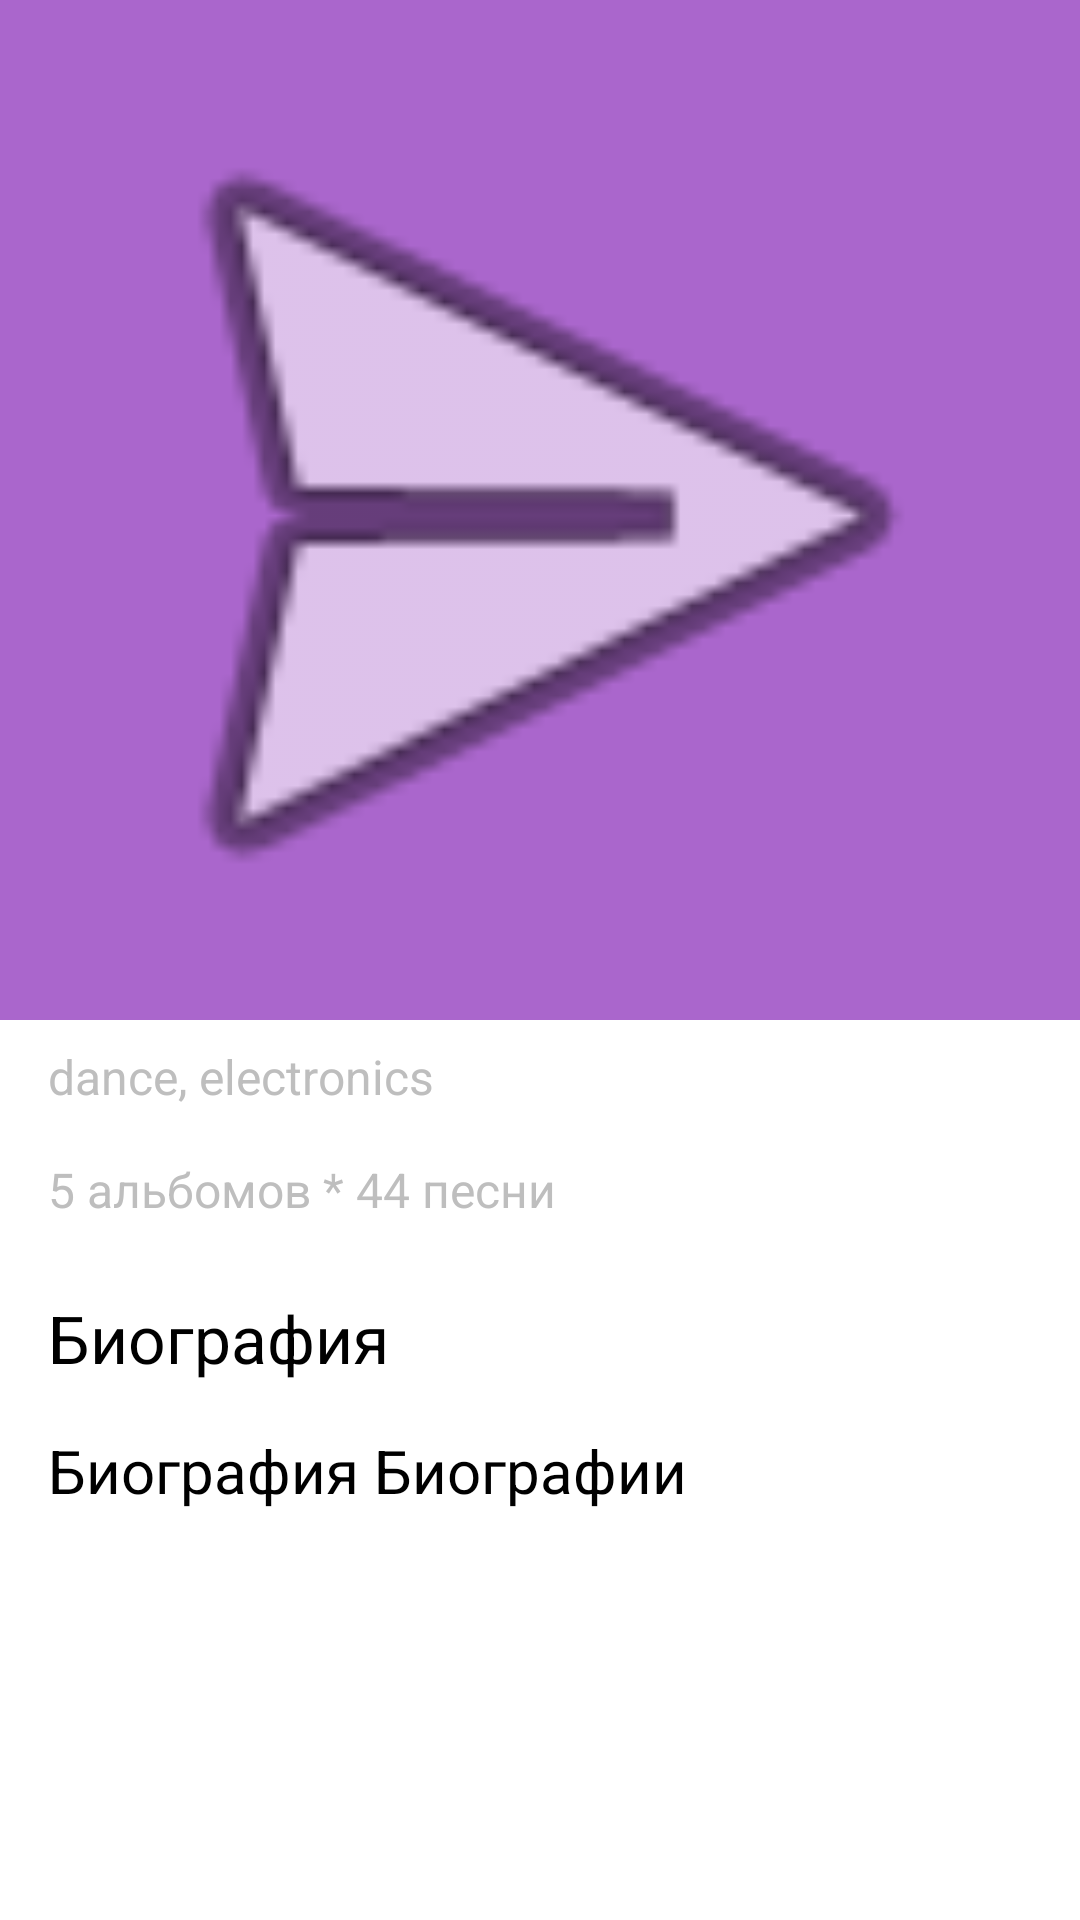

Here is an Android app screen rendered from its layout file. Give the layout XML and the strings, colors and styles it references.
<!-- AndroidManifest.xml: application theme AppTheme.NoActionBar -->
<!-- res/layout/fragment_detail_layout.xml -->
<?xml version="1.0" encoding="utf-8"?>
<android.support.design.widget.CoordinatorLayout xmlns:android="http://schemas.android.com/apk/res/android"
    xmlns:app="http://schemas.android.com/apk/res-auto"
    android:layout_width="match_parent"
    android:layout_height="match_parent"

    android:background="@android:color/white">

    <android.support.design.widget.AppBarLayout
        android:id="@+id/app_bar_layout"
        android:layout_width="match_parent"
        android:layout_height="wrap_content"
        android:fitsSystemWindows="true"
        android:theme="@style/ThemeOverlay.AppCompat.Dark.ActionBar">

        <android.support.design.widget.CollapsingToolbarLayout
            android:id="@+id/collapsing_toolbar"
            android:layout_width="match_parent"
            android:layout_height="match_parent"
            android:fitsSystemWindows="true"
            app:contentScrim="?attr/colorPrimary"
            app:expandedTitleMarginEnd="64dp"
            app:expandedTitleMarginStart="48dp"
            app:layout_scrollFlags="snap|scroll|exitUntilCollapsed">

            <include
                layout="@layout/fragment_detail_content"
                android:animateLayoutChanges="true"
                android:fitsSystemWindows="true"
                app:layout_collapseMode="parallax" />

            <android.support.v7.widget.Toolbar
                android:id="@+id/toolbar"
                android:layout_width="match_parent"
                android:layout_height="?attr/actionBarSize"
                android:animateLayoutChanges="true"
                app:layout_collapseMode="pin"
                app:popupTheme="@style/ThemeOverlay.AppCompat.Light" />

        </android.support.design.widget.CollapsingToolbarLayout>
    </android.support.design.widget.AppBarLayout>

    <include layout="@layout/fragment_detail_content_scrollable" />

</android.support.design.widget.CoordinatorLayout>
<!-- res/layout/fragment_detail_content.xml (included above) -->
<?xml version="1.0" encoding="utf-8"?>
<ImageView xmlns:android="http://schemas.android.com/apk/res/android"
    android:id="@+id/iv_item_artist"
    android:layout_width="match_parent"
    android:layout_height="340dp"
    android:adjustViewBounds="true"
    android:cropToPadding="false"
    android:scaleType="centerCrop"
    android:src="@android:drawable/ic_menu_send" />
<!-- res/layout/fragment_detail_content_scrollable.xml (included above) -->
<?xml version="1.0" encoding="utf-8"?>
<android.support.v4.widget.NestedScrollView xmlns:android="http://schemas.android.com/apk/res/android"
    xmlns:app="http://schemas.android.com/apk/res-auto"
    android:id="@+id/scroll"
    android:layout_width="match_parent"
    android:layout_height="wrap_content"
    android:clipToPadding="false"
    app:layout_behavior="@string/appbar_scrolling_view_behavior">

    <RelativeLayout
        android:layout_width="match_parent"
        android:layout_height="wrap_content">

        <TextView
            android:id="@+id/tv_item_genre"
            style="@style/TextAppearance.AppTheme.ListItemFont"
            android:layout_marginBottom="8dp"
            android:layout_marginLeft="@dimen/list_item_padding"
            android:layout_marginRight="@dimen/list_item_padding"
            android:layout_marginStart="@dimen/activity_horizontal_margin"
            android:layout_marginTop="8dp"
            android:text="@string/genre_default_str" />

        <TextView
            android:id="@+id/tv_item_albums"
            style="@style/TextAppearance.AppTheme.ListItemFont"
            android:layout_alignLeft="@+id/tv_item_genre"
            android:layout_alignStart="@+id/tv_item_genre"
            android:layout_below="@+id/tv_item_genre"
            android:layout_marginBottom="8dp"
            android:layout_marginEnd="@dimen/list_item_padding"
            android:layout_marginRight="@dimen/list_item_padding"
            android:layout_marginTop="8dp"
            android:text="@string/albums_detail_default_str" />

        <TextView
            android:id="@+id/tv_item_bio_header"
            style="@style/TextAppearance.AppTheme.BioHeaderFont"
            android:layout_alignLeft="@+id/tv_item_albums"
            android:layout_alignStart="@+id/tv_item_albums"
            android:layout_below="@+id/tv_item_albums"
            android:layout_marginBottom="8dp"
            android:layout_marginEnd="@dimen/list_item_padding"
            android:layout_marginRight="@dimen/list_item_padding"
            android:layout_marginTop="16dp"
            android:text="@string/biography_default_str" />

        <TextView
            android:id="@+id/tv_item_bio_description"
            style="@style/TextAppearance.AppTheme.BioDescriptionFont"
            android:layout_alignLeft="@+id/tv_item_bio_header"
            android:layout_alignStart="@+id/tv_item_bio_header"
            android:layout_below="@+id/tv_item_bio_header"
            android:layout_marginBottom="8dp"
            android:layout_marginEnd="@dimen/list_item_padding"
            android:layout_marginRight="@dimen/list_item_padding"
            android:layout_marginTop="8dp"
            android:text="@string/biography_description_default_str" />
    </RelativeLayout>
</android.support.v4.widget.NestedScrollView>
<!-- resources referenced by this layout -->
<resources>
  <dimen name="activity_horizontal_margin">16dp</dimen>
  <dimen name="list_item_padding">16dp</dimen>
  <string name="albums_detail_default_str">5 альбомов * 44 песни</string>
  <string name="biography_default_str">Биография</string>
  <string name="biography_description_default_str">Биография Биографии</string>
  <string name="genre_default_str">dance, electronics</string>
  <style name="TextAppearance.AppTheme.BioDescriptionFont" parent="@android:style/TextAppearance.Medium">
          <item name="android:layout_width">match_parent</item>
          <item name="android:layout_height">wrap_content</item>
          <item name="android:textColor">@android:color/primary_text_light</item>
          <item name="android:textSize">20sp</item>
      </style>
  <style name="TextAppearance.AppTheme.BioHeaderFont" parent="@android:style/TextAppearance.Medium">
          <item name="android:layout_width">match_parent</item>
          <item name="android:layout_height">wrap_content</item>
          <item name="android:textColor">@android:color/primary_text_light</item>
          <item name="android:textSize">22sp</item>
      </style>
  <style name="TextAppearance.AppTheme.ListItemFont" parent="@android:style/TextAppearance.Medium">
          <item name="android:layout_width">match_parent</item>
          <item name="android:layout_height">wrap_content</item>
          <item name="android:textColor">@android:color/secondary_text_dark</item>
          <item name="android:textSize">16sp</item>
      </style>
  <style name="AppTheme.NoActionBar">
          <item name="windowActionBar">false</item>
          <item name="windowNoTitle">true</item>
          <item name="colorPrimary">@android:color/holo_purple</item>
      </style>
</resources>
